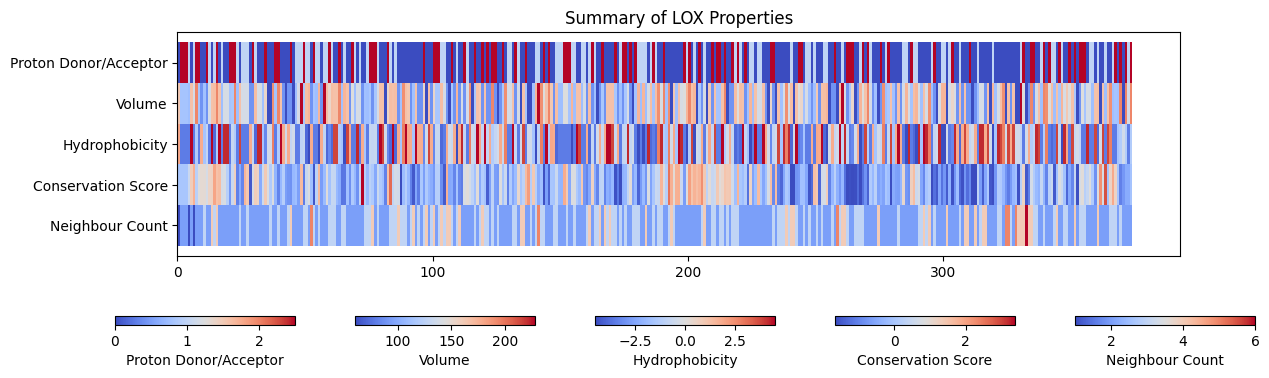

Data behind this chart, as committed beside it:
residue_id, residue_name, conservation_score, neighbour_count, hydrophobicity, volume, proton_donor
1, MET, , 1, 1.9, 162.9, 0.0
2, ASN, , 2, -3.5, 114.1, 2.5
3, ASN, , 2, -3.5, 114.1, 2.5
4, ASN, , 2, -3.5, 114.1, 2.5
5, ASP, 0.495, 1, -3.5, 111.1, 1.0
6, ILE, 1.303, 2, 4.5, 166.7, 0.0
7, GLU, 1.801, 1, -3.5, 138.4, 1.0
8, TYR, 0.248, 2, -1.3, 193.6, 2.5
9, ASN, 0.896, 2, -3.5, 114.1, 2.5
10, ALA, 1.01, 2, 1.8, 88.6, 0.0
11, PRO, 0.991, 3, -1.6, 112.7, 0.0
12, SER, 0.721, 2, -0.8, 89.0, 2.5
13, GLU, 1.188, 2, -3.5, 138.4, 1.0
14, ILE, 1.201, 4, 4.5, 166.7, 0.0
15, LYS, 1.976, 3, -3.9, 168.6, 1.0
16, TYR, 1.516, 4, -1.3, 193.6, 2.5
17, ILE, 1.63, 2, 4.5, 166.7, 0.0
18, ASP, 0.676, 2, -3.5, 111.1, 1.0
19, VAL, 0.776, 2, 4.2, 140.0, 0.0
20, VAL, 0.227, 2, 4.2, 140.0, 0.0
21, ASN, -0.712, 2, -3.5, 114.1, 2.5
22, THR, 0.546, 2, -0.7, 116.1, 2.5
23, TYR, 1.263, 2, -1.3, 193.6, 2.5
24, ASP, -1.038, 2, -3.5, 111.1, 1.0
25, LEU, -0.458, 3, 3.8, 166.7, 0.0
26, GLU, -0.986, 2, -3.5, 138.4, 1.0
27, GLU, 1.731, 2, -3.5, 138.4, 1.0
28, GLU, 1.418, 3, -3.5, 138.4, 1.0
29, ALA, -1.504, 2, 1.8, 88.6, 0.0
30, SER, 0.725, 2, -0.8, 89.0, 2.5
31, LYS, 1.321, 2, -3.9, 168.6, 1.0
32, VAL, 1.165, 2, 4.2, 140.0, 0.0
33, VAL, -0.471, 2, 4.2, 140.0, 0.0
34, PRO, 0.574, 2, -1.6, 112.7, 0.0
35, HIS, 1.408, 2, -3.2, 153.2, 2.5
36, GLY, 0.832, 2, -0.4, 60.4, 0.0
37, GLY, 0.131, 3, -0.4, 60.4, 0.0
38, PHE, 0.838, 2, 2.8, 189.9, 0.0
39, ASN, -0.299, 2, -3.5, 114.1, 2.5
40, TYR, -1.002, 3, -1.3, 193.6, 2.5
41, ILE, -0.258, 2, 4.5, 166.7, 0.0
42, ALA, 0.206, 2, 1.8, 88.6, 0.0
43, GLY, -0.648, 2, -0.4, 60.4, 0.0
44, ALA, -0.773, 3, 1.8, 88.6, 0.0
45, SER, -0.816, 4, -0.8, 89.0, 2.5
46, GLY, -0.229, 2, -0.4, 60.4, 0.0
47, ASP, -0.13, 2, -3.5, 111.1, 1.0
48, GLU, -0.623, 2, -3.5, 138.4, 1.0
49, TRP, 1.665, 2, -0.9, 227.8, 1.0
50, THR, -1.097, 3, -0.7, 116.1, 2.5
51, LYS, 0.485, 3, -3.9, 168.6, 1.0
52, ARG, 0.805, 2, -4.5, 173.4, 1.0
53, ALA, -0.102, 5, 1.8, 88.6, 0.0
54, ASN, -1.548, 3, -3.5, 114.1, 2.5
55, ASP, 0.307, 2, -3.5, 111.1, 1.0
56, ARG, 1.689, 3, -4.5, 173.4, 1.0
57, ALA, -0.684, 2, 1.8, 88.6, 0.0
58, TRP, -0.186, 2, -0.9, 227.8, 1.0
59, LYS, 0.904, 2, -3.9, 168.6, 1.0
60, HIS, -0.063, 3, -3.2, 153.2, 2.5
... 315 more rows
